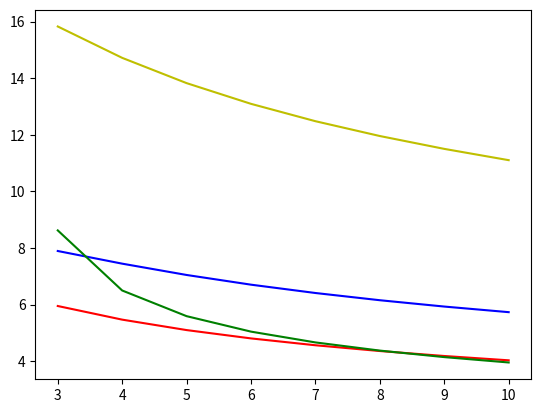

Reproduce this figure in Python.
import matplotlib.pyplot as pyplot
import numpy as np

def growth(N):
	return np.power(N,50)

x = np.arange(3,11,dtype = float)
x2 = np.arange(3,11,dtype=float)
y1 = np.sqrt(8/x*np.log((4*growth(2*x))/0.05))
y2 = np.sqrt(2*np.log(2*x*growth(x))/x)+np.sqrt(2/x*np.log(1/0.05))+1/x
y3 = (2/x+np.sqrt(4/np.square(x)+4/x*np.log(6*growth(2*x)/0.05)))/2
y4 = (2/x2+np.sqrt(4/np.square(x2)+4*(1-2/x2)*(np.log(4/0.05)+100*np.log(x2))/(2*x2)))/(2-4/x2)
pyplot.plot(x,y1, color = 'y')
pyplot.plot(x,y2, color = 'b')
pyplot.plot(x,y3, color = 'r')
pyplot.plot(x2,y4, color = 'g')
pyplot.show()